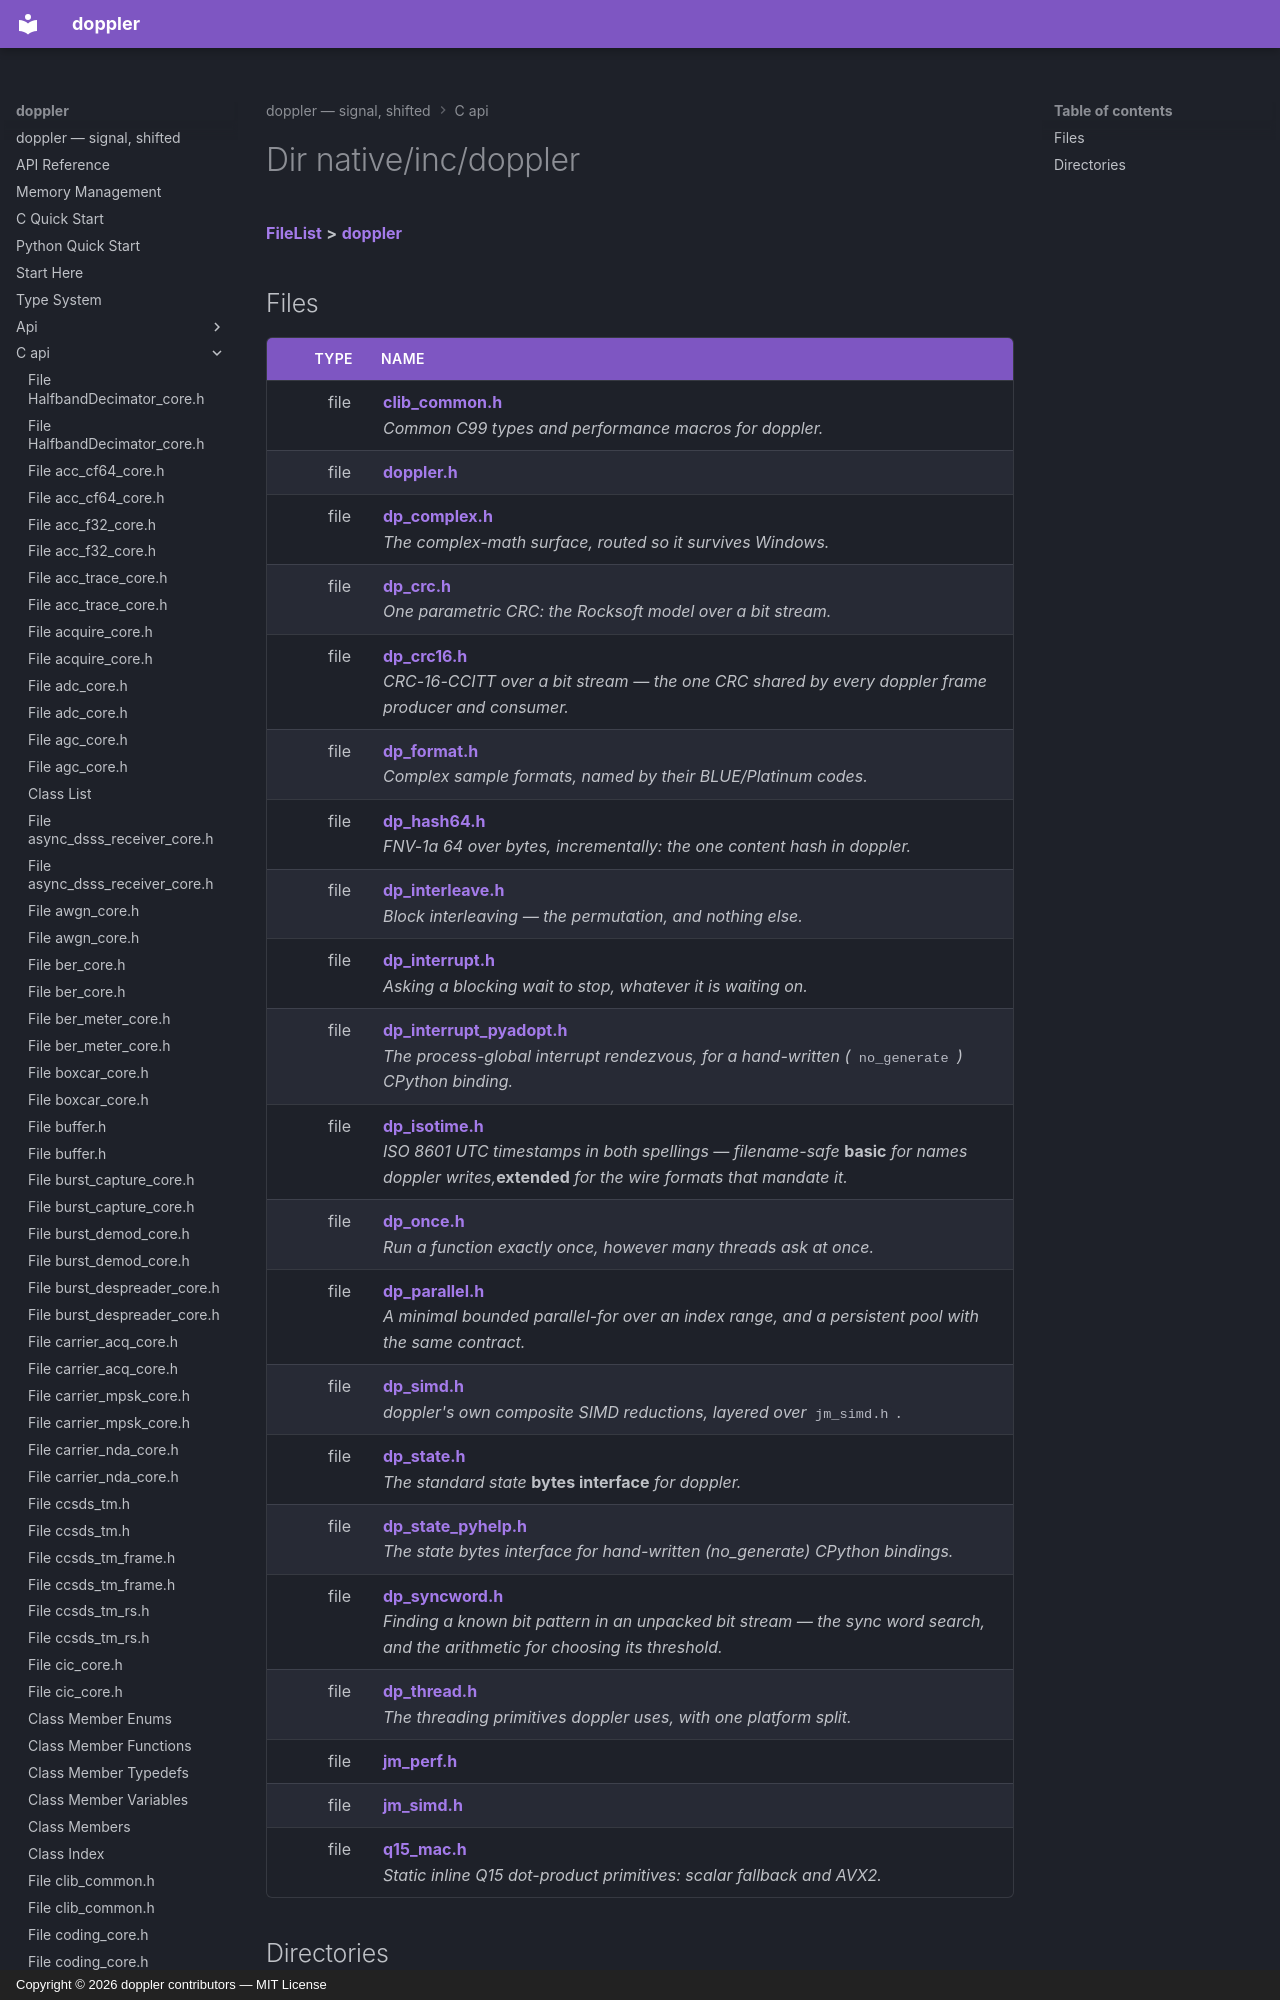

repository: doppler-dsp/doppler · page: c-api/dir_c8eead50fa73fbaea26b38d49c33a8a7/index.html · generator: mkdocs · copyright: Copyright © 2026 doppler contributors — MIT License



# Dir native/inc/doppler



[**FileList**](files.md) **>** [**doppler**](dir_c8eead50fa73fbaea26b38d49c33a8a7.md)












## Files

| Type | Name |
| ---: | :--- |
| file | [**clib\_common.h**](clib__common_8h.md) <br>_Common C99 types and performance macros for doppler._  |
| file | [**doppler.h**](doppler_8h.md) <br> |
| file | [**dp\_complex.h**](dp__complex_8h.md) <br>_The complex-math surface, routed so it survives Windows._  |
| file | [**dp\_crc.h**](dp__crc_8h.md) <br>_One parametric CRC: the Rocksoft model over a bit stream._  |
| file | [**dp\_crc16.h**](dp__crc16_8h.md) <br>_CRC-16-CCITT over a bit stream — the one CRC shared by every doppler frame producer and consumer._  |
| file | [**dp\_format.h**](dp__format_8h.md) <br>_Complex sample formats, named by their BLUE/Platinum codes._  |
| file | [**dp\_hash64.h**](dp__hash64_8h.md) <br>_FNV-1a 64 over bytes, incrementally: the one content hash in doppler._  |
| file | [**dp\_interleave.h**](dp__interleave_8h.md) <br>_Block interleaving — the permutation, and nothing else._  |
| file | [**dp\_interrupt.h**](dp__interrupt_8h.md) <br>_Asking a blocking wait to stop, whatever it is waiting on._  |
| file | [**dp\_interrupt\_pyadopt.h**](dp__interrupt__pyadopt_8h.md) <br>_The process-global interrupt rendezvous, for a hand-written (_ `no_generate` _) CPython binding._ |
| file | [**dp\_isotime.h**](dp__isotime_8h.md) <br>_ISO 8601 UTC timestamps in both spellings — filename-safe_ **basic** _for names doppler writes,_**extended** _for the wire formats that mandate it._ |
| file | [**dp\_once.h**](dp__once_8h.md) <br>_Run a function exactly once, however many threads ask at once._  |
| file | [**dp\_parallel.h**](dp__parallel_8h.md) <br>_A minimal bounded parallel-for over an index range, and a persistent pool with the same contract._  |
| file | [**dp\_simd.h**](dp__simd_8h.md) <br>_doppler's own composite SIMD reductions, layered over_ `jm_simd.h` _._ |
| file | [**dp\_state.h**](dp__state_8h.md) <br>_The standard state_ **bytes interface** _for doppler._ |
| file | [**dp\_state\_pyhelp.h**](dp__state__pyhelp_8h.md) <br>_The state bytes interface for hand-written (no\_generate) CPython bindings._  |
| file | [**dp\_syncword.h**](dp__syncword_8h.md) <br>_Finding a known bit pattern in an unpacked bit stream — the sync word search, and the arithmetic for choosing its threshold._  |
| file | [**dp\_thread.h**](dp__thread_8h.md) <br>_The threading primitives doppler uses, with one platform split._  |
| file | [**jm\_perf.h**](jm__perf_8h.md) <br> |
| file | [**jm\_simd.h**](jm__simd_8h.md) <br> |
| file | [**q15\_mac.h**](q15__mac_8h.md) <br>_Static inline Q15 dot-product primitives: scalar fallback and AVX2._  |
